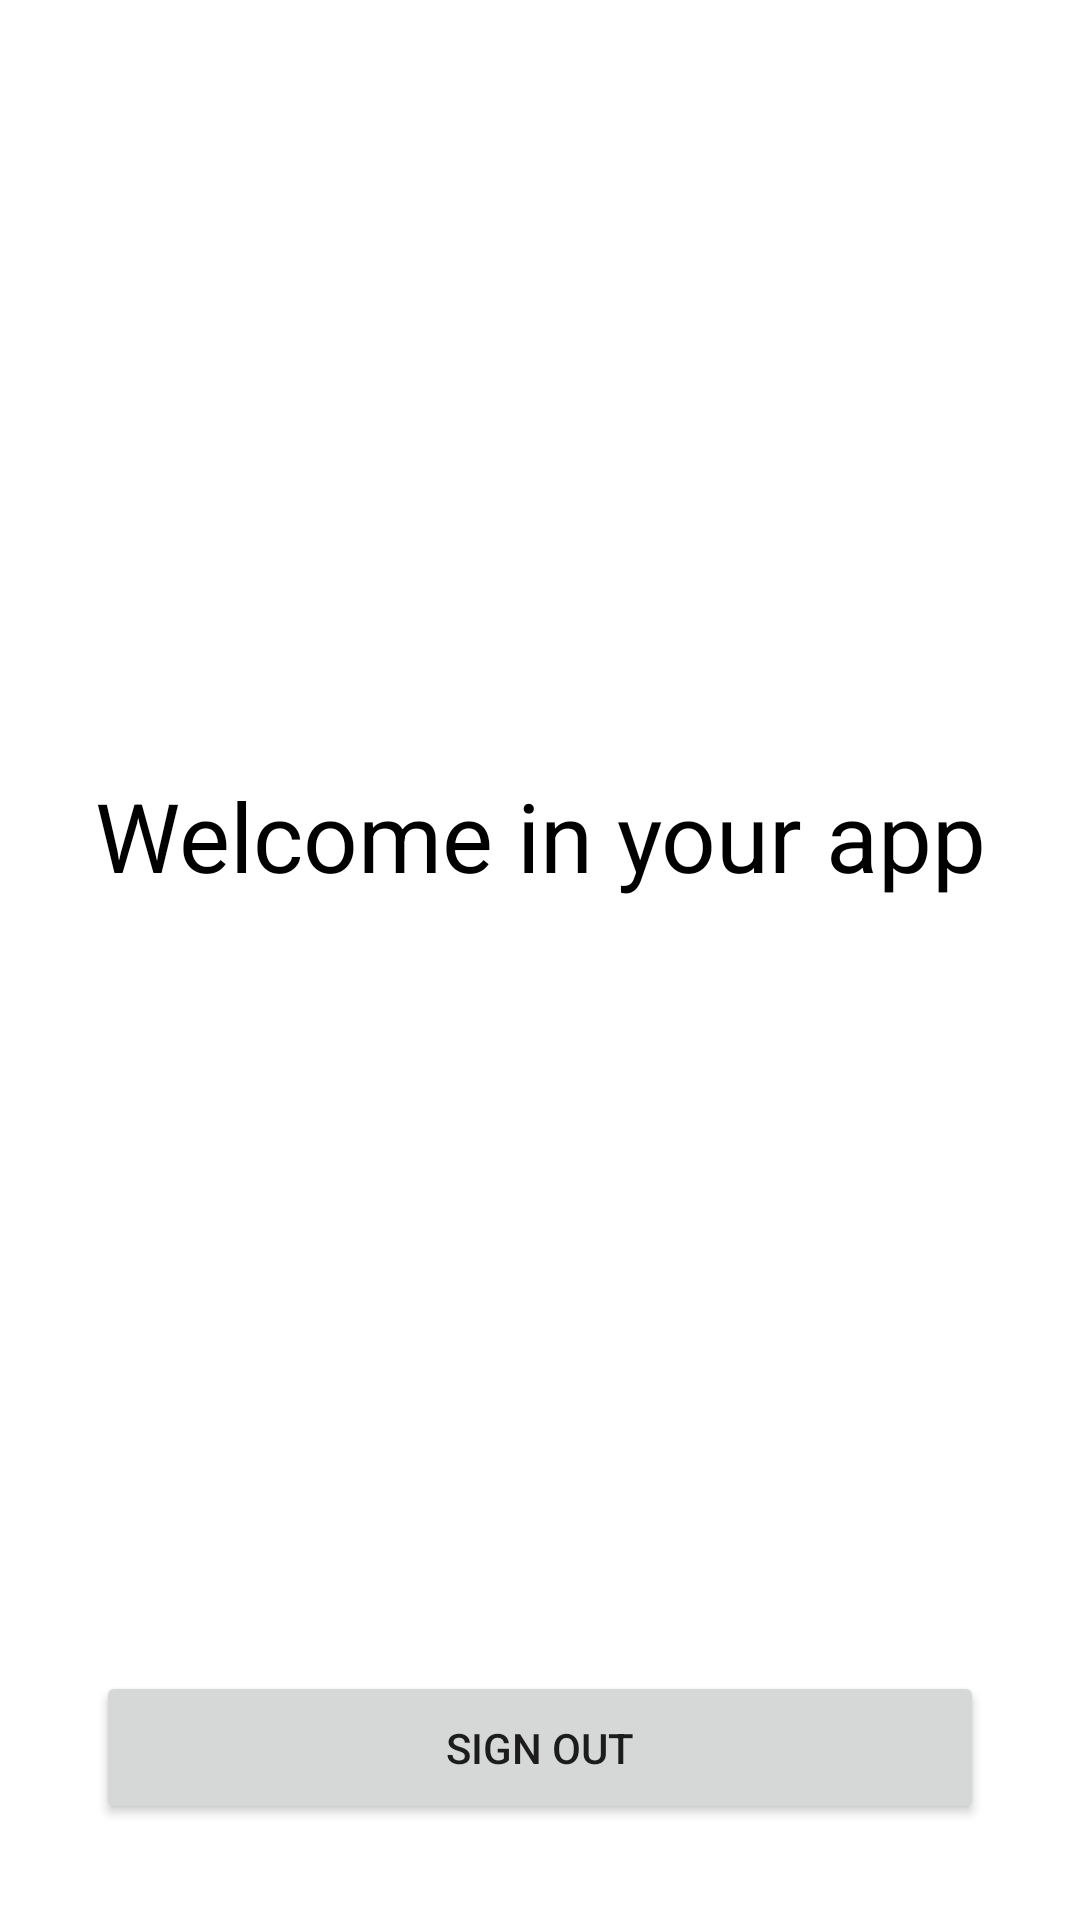

Android layout source for this screen:
<!-- AndroidManifest.xml: application theme Theme.AuthenticationProject -->
<!-- res/layout/activity_main.xml -->
<?xml version="1.0" encoding="utf-8"?>
<androidx.constraintlayout.widget.ConstraintLayout xmlns:android="http://schemas.android.com/apk/res/android"
    xmlns:app="http://schemas.android.com/apk/res-auto"
    xmlns:tools="http://schemas.android.com/tools"
    android:layout_width="match_parent"
    android:layout_height="match_parent"
    tools:context=".MainActivity">

    <TextView
        android:layout_width="match_parent"
        android:layout_height="wrap_content"
        android:gravity="center"
        android:text="Welcome in your app"
        android:textColor="@color/black"
        android:textSize="32dp"
        app:layout_constraintBottom_toTopOf="@+id/btn_sign_out"
        app:layout_constraintEnd_toEndOf="parent"
        app:layout_constraintStart_toStartOf="parent"
        app:layout_constraintTop_toTopOf="parent" />

    <Button
        android:id="@+id/btn_sign_out"
        android:layout_width="match_parent"
        android:layout_height="wrap_content"
        app:layout_constraintStart_toStartOf="parent"
        app:layout_constraintEnd_toEndOf="parent"
        app:layout_constraintBottom_toBottomOf="parent"
        android:layout_margin="32dp"
        android:padding="16dp"
        android:text="Sign out"/>

</androidx.constraintlayout.widget.ConstraintLayout>
<!-- resources referenced by this layout -->
<resources>
  <style name="Theme.AuthenticationProject" parent="Theme.MaterialComponents.DayNight.DarkActionBar">
          
          <item name="colorPrimary">@color/purple_500</item>
          <item name="colorPrimaryVariant">@color/purple_700</item>
          <item name="colorOnPrimary">@color/white</item>
          
          <item name="colorSecondary">@color/teal_200</item>
          <item name="colorSecondaryVariant">@color/teal_700</item>
          <item name="colorOnSecondary">@color/black</item>
          
          <item name="android:statusBarColor">?attr/colorPrimaryVariant</item>
          
      </style>
  <!-- not gathered from this repository: default colours our renderer supplied (Android Studio template values) -->
  <color name="purple_500">#FF6200EE</color>
  <color name="purple_700">#FF3700B3</color>
  <color name="teal_200">#FF03DAC5</color>
  <color name="teal_700">#FF018786</color>
  <color name="black">#FF000000</color>
  <color name="white">#FFFFFFFF</color>
</resources>
